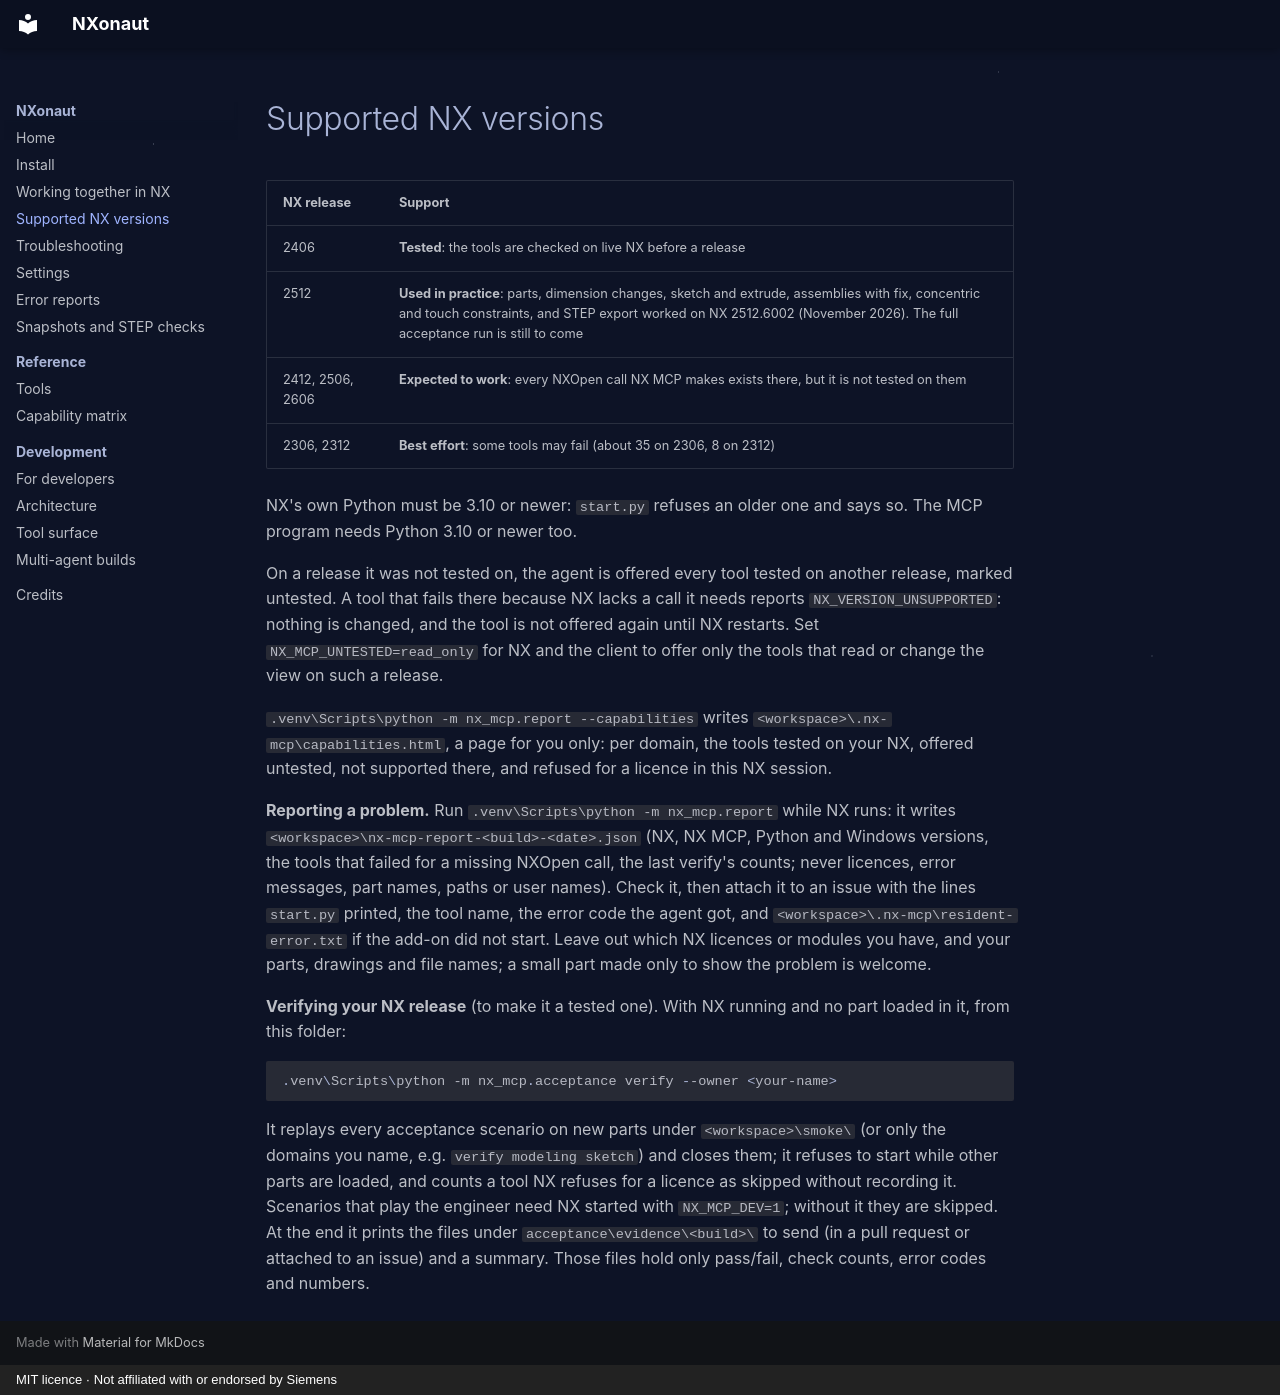

repository: MichaelHaldimann-png/NXonaut · page: nx-versions/index.html · generator: mkdocs · copyright: MIT licence · Not affiliated with or endorsed by Siemens

# Supported NX versions

| NX release | Support |
| --- | --- |
| 2406 | **Tested**: the tools are checked on live NX before a release |
| 2512 | **Used in practice**: parts, dimension changes, sketch and extrude, assemblies with fix, concentric and touch constraints, and STEP export worked on NX 2512.6002 (November 2026). The full acceptance run is still to come |
| 2412, 2506, 2606 | **Expected to work**: every NXOpen call NX MCP makes exists there, but it is not tested on them |
| 2306, 2312 | **Best effort**: some tools may fail (about 35 on 2306, 8 on 2312) |

NX's own Python must be 3.10 or newer: `start.py` refuses an older one and says so.
The MCP program needs Python 3.10 or newer too.

On a release it was not tested on, the agent is offered every tool tested on another
release, marked untested. A tool that fails there because NX lacks a call it needs
reports `NX_VERSION_UNSUPPORTED`: nothing is changed, and the tool is not offered again
until NX restarts. Set `NX_MCP_UNTESTED=read_only` for NX and the client to offer
only the tools that read or change the view on such a release.

`.venv\Scripts\python -m nx_mcp.report --capabilities` writes
`<workspace>\.nx-mcp\capabilities.html`, a page for you only: per domain, the tools
tested on your NX, offered untested, not supported there, and refused for a licence in
this NX session.

**Reporting a problem.** Run `.venv\Scripts\python -m nx_mcp.report` while NX runs: it
writes `<workspace>\nx-mcp-report-<build>-<date>.json` (NX, NX MCP, Python and Windows
versions, the tools that failed for a missing NXOpen call, the last verify's counts;
never licences, error messages, part names, paths or user names). Check it, then attach
it to an issue with the lines `start.py` printed, the tool name, the error code the
agent got, and `<workspace>\.nx-mcp\resident-error.txt` if the add-on did not start.
Leave out which NX licences or modules you have, and your parts, drawings and file
names; a small part made only to show the problem is welcome.

**Verifying your NX release** (to make it a tested one). With NX running and no part
loaded in it, from this folder:

```powershell
.venv\Scripts\python -m nx_mcp.acceptance verify --owner <your-name>
```

It replays every acceptance scenario on new parts under `<workspace>\smoke\` (or only
the domains you name, e.g. `verify modeling sketch`) and closes them; it refuses to
start while other parts are loaded, and counts a tool NX refuses for a licence as
skipped without recording it. Scenarios that play the engineer need NX started with
`NX_MCP_DEV=1`; without it they are skipped. At the end it prints the files under
`acceptance\evidence\<build>\` to send (in a pull request or attached to an issue) and a
summary. Those files hold only pass/fail, check counts, error codes and numbers.
